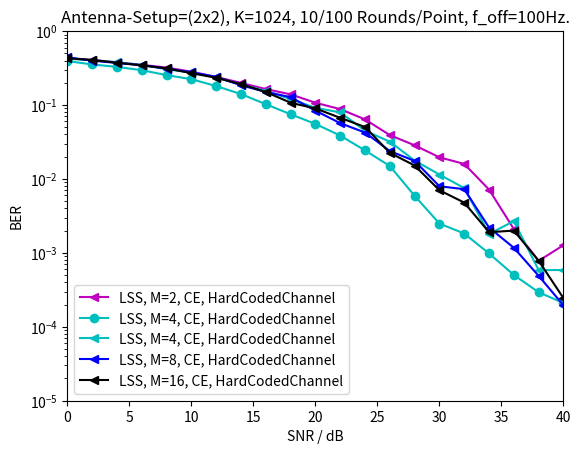

The matplotlib source for this figure:
# Copyright 2017 Communications Engineering Lab - KIT.
# All Rights Reserved.
# Author: Manuel Roth.
#
# Unless required by applicable law or agreed to in writing, software
# distributed under the GNU General Public License v3.0 is distributed on an "AS IS"
# BASIS, WITHOUT WARRANTIES OR CONDITIONS OF ANY KIND, either express or implied.
# See the License for the specific language governing permissions and
# limitations under the License.

"""
Create BER/SNR plots using a list of calculated points.
Plotting: - 2x2
          - K = 1024
          - M = 2/4/8/16
          - Hard Coded Channel

"""


import numpy as np
import matplotlib.pyplot as plt


# Testing the 2x2 transmission scheme.
points2x2_2_hard = 0
points2x2_2_hard_ce_x = [0.426904296875, 0.40830078125, 0.377734375, 0.349755859375, 0.3208984375, 0.28291015625, 0.23994140625, 0.19921875, 0.164453125, 0.139501953125, 0.107421875, 0.08798828125, 0.0638671875, 0.039208984375, 0.028515625, 0.01962890625, 0.015966796875, 0.007177734375, 0.002099609375, 0.00078125, 0.00126953125]

points2x2_4_hard = 0
points2x2_4_hard_ce = [0.393505859375, 0.35390625, 0.3283203125, 0.29599609375, 0.253857421875, 0.22373046875, 0.18037109375, 0.140673828125, 0.1025390625, 0.075, 0.055517578125, 0.03857421875, 0.02431640625, 0.01494140625, 0.005908203125, 0.002490234375, 0.001826171875, 0.0009814453125, 0.0005029296875, 0.00029296875, 0.0002099609375]
points2x2_4_hard_ce_x = [0.42412109375, 0.402392578125, 0.379541015625, 0.3484375, 0.305078125, 0.275927734375, 0.236865234375, 0.1888671875, 0.155908203125, 0.12021484375, 0.091650390625, 0.079541015625, 0.044921875, 0.03193359375, 0.017724609375, 0.011474609375, 0.00751953125, 0.001806640625, 0.002685546875, 0.0005859375, 0.0005859375]

points2x2_8_hard_ce_x = [0.441552734375, 0.3986328125, 0.37041015625, 0.3458984375, 0.31171875, 0.27685546875, 0.240234375, 0.184912109375, 0.150390625, 0.127685546875, 0.083935546875, 0.056787109375, 0.04248046875, 0.023828125, 0.017529296875, 0.007958984375, 0.007275390625, 0.002197265625, 0.001171875, 0.00048828125, 0.0001953125]

points2x2_16_hard_ce_x = [0.4291015625, 0.407275390625, 0.3734375, 0.3447265625, 0.31298828125, 0.269970703125, 0.23359375, 0.191796875, 0.15009765625, 0.107373046875, 0.08984375, 0.067138671875, 0.050390625, 0.02255859375, 0.015185546875, 0.00703125, 0.00478515625, 0.001904296875, 0.002001953125, 0.00078125, 0.000244140625]

# BER is measured for the following SNRs.
steps = np.arange(0, 42, 2)

# Plot the results in a BER over SNR plot.
plt.figure()

plt.title('Antenna-Setup=(2x2), K=1024, 10/100 Rounds/Point, f_off=100Hz.')
plt.plot(steps, points2x2_2_hard_ce_x, 'm-<', label='LSS, M=2, CE, HardCodedChannel')
plt.plot(steps, points2x2_4_hard_ce, 'c-o', label='LSS, M=4, CE, HardCodedChannel')
plt.plot(steps, points2x2_4_hard_ce_x, 'c-<', label='LSS, M=4, CE, HardCodedChannel')
plt.plot(steps, points2x2_8_hard_ce_x, 'b-<', label='LSS, M=8, CE, HardCodedChannel')
plt.plot(steps, points2x2_16_hard_ce_x, 'k-<', label='LSS, M=16, CE, HardCodedChannel')
plt.axis([0, 40, 0.00001, 1])
plt.xlabel('SNR / dB')
plt.ylabel('BER')
plt.yscale('log')
plt.legend()

plt.show()

#from matplotlib2tikz import save as tikz_save
#tikz_save('../master-thesis/figures/points_plot_hc_1024.tex', figureheight='7cm', figurewidth='7cm');
